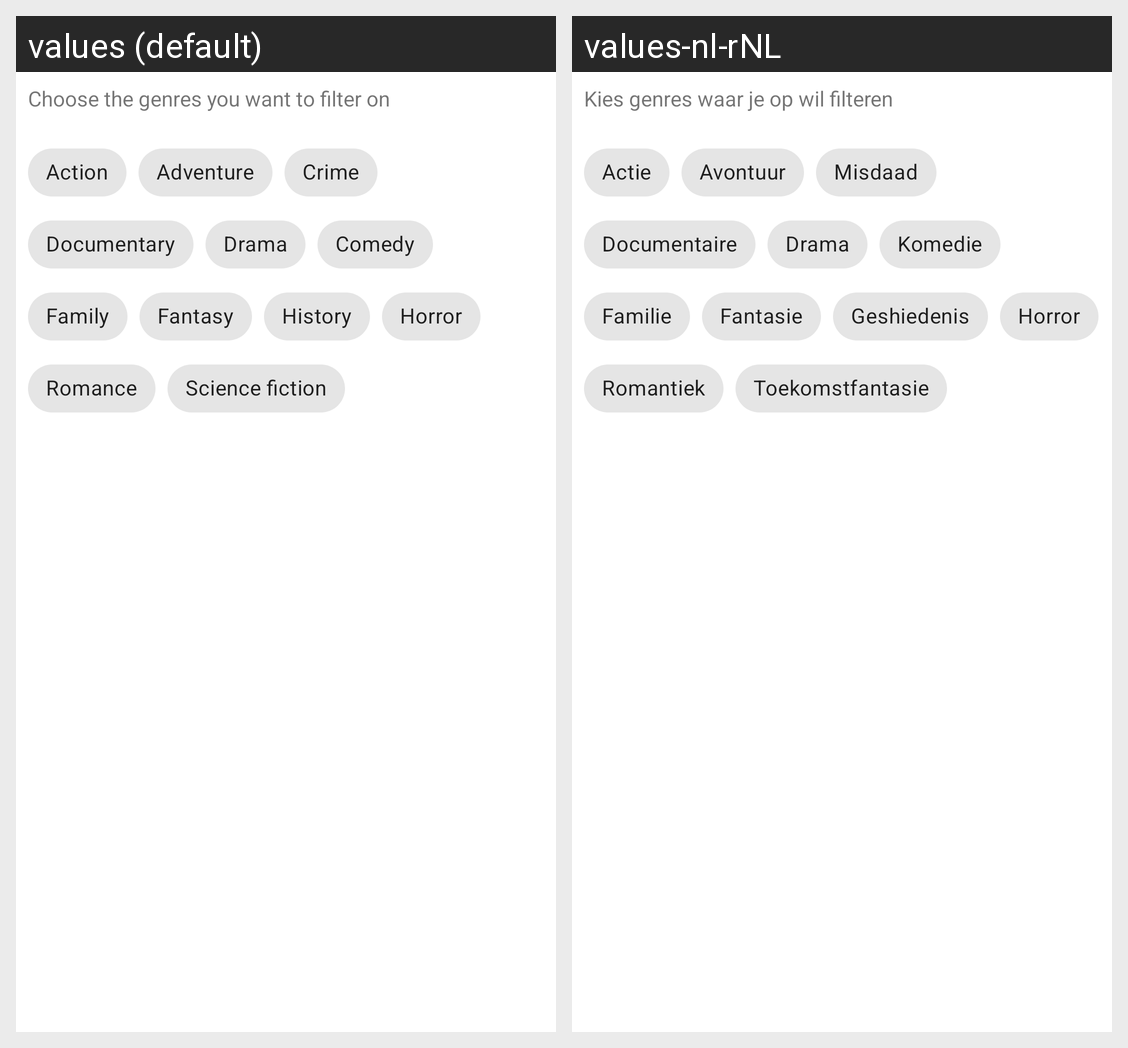

The same Android screen rendered under two of its app's locales, left to right. List the strings drawn on it with the default value and each locale's translation.
Android screen res/layout/genre_filter_dialog.xml rendered under 2 locales, left to right: values (default), values-nl-rNL. Device: Nexus 5 (rendered at 1080×1920; each locale shown at half size, 540×960, under a caption strip naming it); theme Theme.Cinema.
Strings drawn on this screen, with the default value and each locale's value (text and hints the layout hard-codes, and strings that could not be matched under every locale, appear in the picture but are not listed):

choose_genres
  values: Choose the genres you want to filter on
  values-nl-rNL: Kies genres waar je op wil filteren

action
  values: Action
  values-nl-rNL: Actie

adventure
  values: Adventure
  values-nl-rNL: Avontuur

crime
  values: Crime
  values-nl-rNL: Misdaad

documentary
  values: Documentary
  values-nl-rNL: Documentaire

drama
  values: Drama
  values-nl-rNL: Drama

comedy
  values: Comedy
  values-nl-rNL: Komedie

family
  values: Family
  values-nl-rNL: Familie

fantasy
  values: Fantasy
  values-nl-rNL: Fantasie

history
  values: History
  values-nl-rNL: Geshiedenis

horror
  values: Horror
  values-nl-rNL: Horror

romance
  values: Romance
  values-nl-rNL: Romantiek

science_fiction
  values: Science fiction
  values-nl-rNL: Toekomstfantasie
